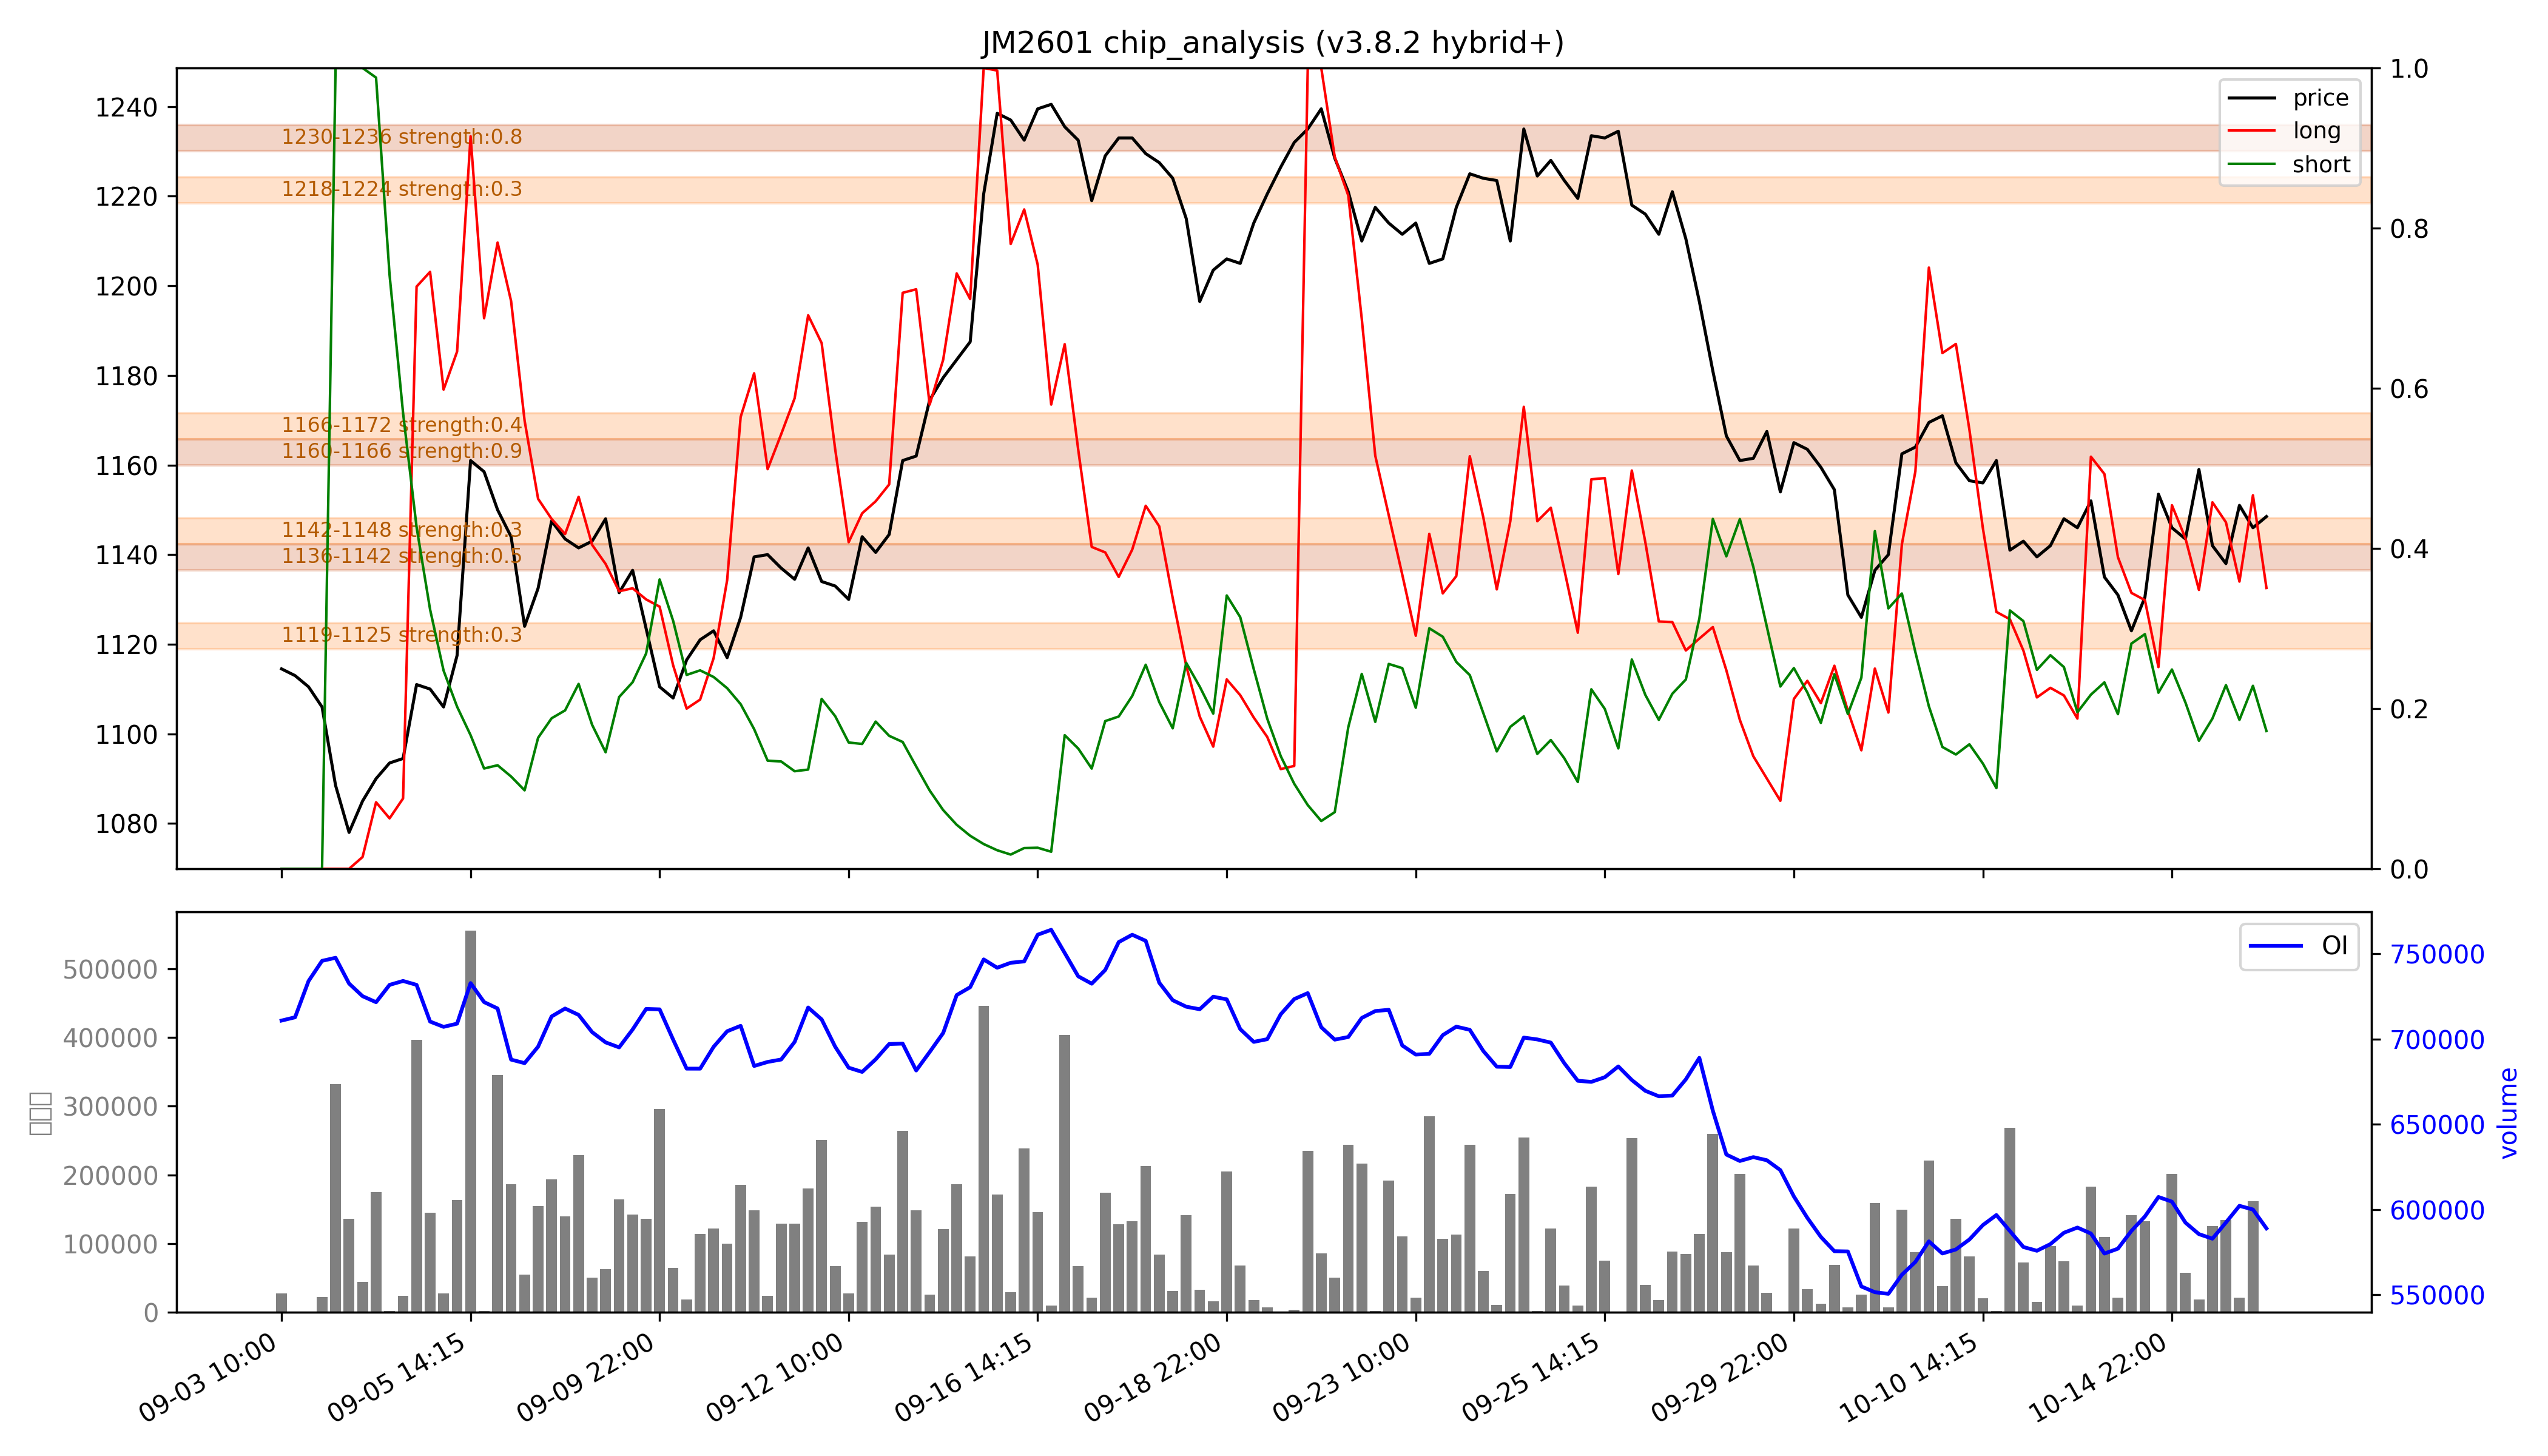

Source data for this figure (header and first rows):
low, high, recent_strength, all_strength, avg_strength, persistent, zone_type
1119, 1125, 0.4, 0.3, 0.3, False, 短期区
1136, 1142, 0.4, 0.6, 0.5, True, 持久区
1142, 1148, 0.2, 0.4, 0.3, False, 短期区
1160, 1166, 强：0.8, 强：1.0, 强：0.9, True, 持久区
1166, 1172, 0.6, 0.2, 0.4, False, 短期区
1218, 1224, 0.0, 0.5, 0.3, False, 短期区
1230, 1236, 强：1.0, 强：0.6, 强：0.8, True, 持久区
